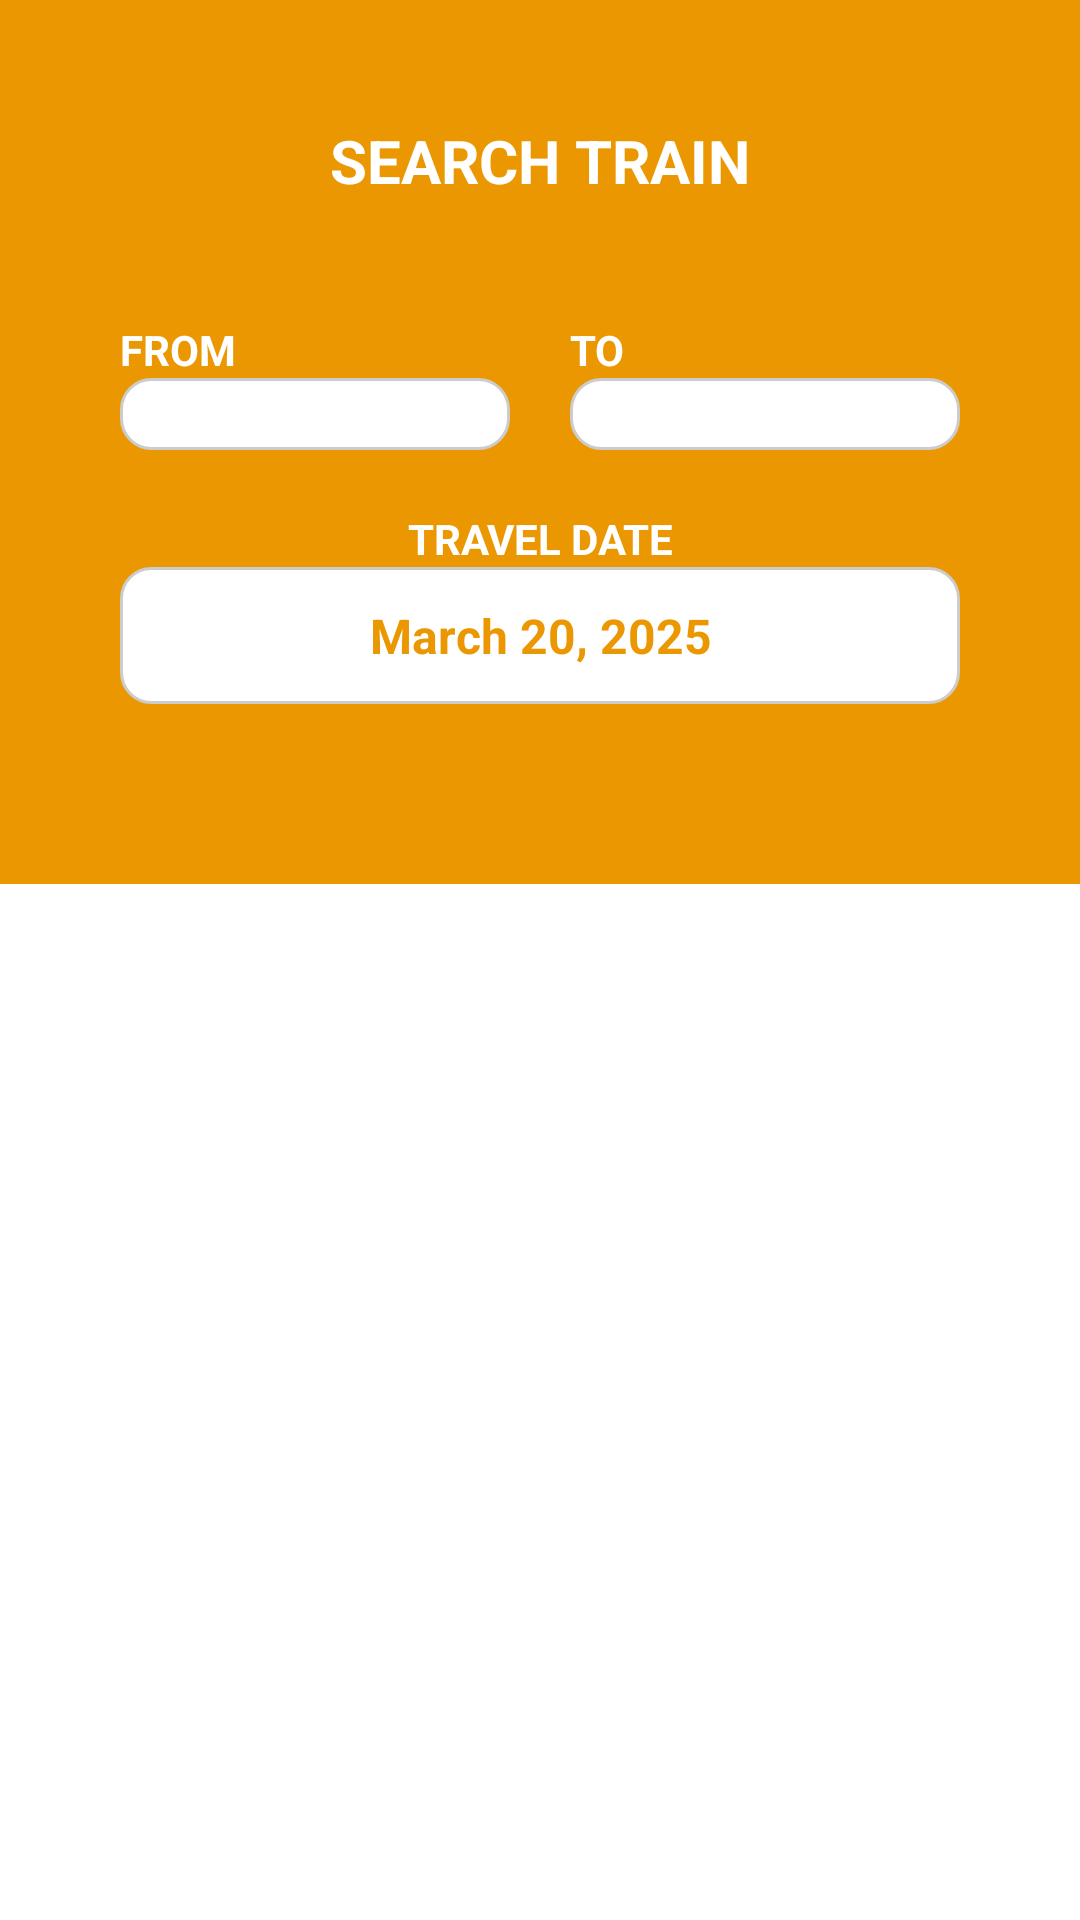

Android layout source for this screen:
<!-- AndroidManifest.xml: application theme Theme.Mayolshawn -->
<!-- res/layout/activity_train_search.xml -->
<LinearLayout xmlns:android="http://schemas.android.com/apk/res/android"
    xmlns:app="http://schemas.android.com/apk/res-auto"
    xmlns:tools="http://schemas.android.com/tools"
    android:layout_width="match_parent"
    android:layout_height="match_parent"
    android:orientation="vertical"
    android:background="@android:color/white"
    tools:context=".TrainSearch">

    
    <LinearLayout
        android:layout_width="match_parent"
        android:layout_height="wrap_content"
        android:background="#eb9701"
        android:padding="40dp"
        android:orientation="vertical">

        
        <TextView
            android:layout_width="match_parent"
            android:layout_height="wrap_content"
            android:text="SEARCH TRAIN"
            android:textSize="20sp"
            android:textStyle="bold"
            android:textColor="#FFFFFF"
            android:gravity="center"
            android:paddingBottom="40dp"/>

        
        <LinearLayout
            android:layout_width="match_parent"
            android:layout_height="wrap_content"
            android:orientation="horizontal"
            android:gravity="center"
            android:layout_marginBottom="20dp">

            
            <LinearLayout
                android:layout_width="0dp"
                android:layout_height="wrap_content"
                android:layout_weight="1"
                android:orientation="vertical"
                android:paddingEnd="10dp">

                <TextView
                    android:layout_width="match_parent"
                    android:layout_height="wrap_content"
                    android:text="FROM"
                    android:textSize="14sp"
                    android:textStyle="bold"
                    android:textColor="@android:color/white"/>

                <Spinner
                    android:id="@+id/from_city"
                    android:layout_width="match_parent"
                    android:layout_height="wrap_content"
                    android:background="@drawable/input_field_bg"
                    android:padding="12dp"/>
            </LinearLayout>

            
            <LinearLayout
                android:layout_width="0dp"
                android:layout_height="wrap_content"
                android:layout_weight="1"
                android:orientation="vertical"
                android:paddingStart="10dp">

                <TextView
                    android:layout_width="match_parent"
                    android:layout_height="wrap_content"
                    android:text="TO"
                    android:textSize="14sp"
                    android:textStyle="bold"
                    android:textColor="@android:color/white"/>

                <Spinner
                    android:id="@+id/to_city"
                    android:layout_width="match_parent"
                    android:layout_height="wrap_content"
                    android:background="@drawable/input_field_bg"
                    android:padding="12dp"/>
            </LinearLayout>
        </LinearLayout>

        
        <LinearLayout
            android:layout_width="match_parent"
            android:layout_height="wrap_content"
            android:orientation="vertical"
            android:gravity="center"
            android:layout_marginBottom="20dp">

            <TextView
                android:layout_width="match_parent"
                android:layout_height="wrap_content"
                android:text="TRAVEL DATE"
                android:textSize="14sp"
                android:textStyle="bold"
                android:textColor="@android:color/white"
                android:gravity="center"/>

            <TextView
                android:id="@+id/travel_date"
                android:layout_width="match_parent"
                android:layout_height="wrap_content"
                android:background="@drawable/input_field_bg"
                android:padding="12dp"
                android:text="March 20, 2025"
                android:textStyle="bold"
                android:textSize="16sp"
                android:textColor="#eb9701"
                android:gravity="center"/>
        </LinearLayout>
    </LinearLayout>

    
    <LinearLayout
        android:layout_width="match_parent"
        android:layout_height="0dp"
        android:layout_weight="1"
        android:orientation="vertical"
        android:background="@android:color/white"
        android:padding="20dp">

        
        <ListView
            android:id="@+id/train_list"
            android:layout_width="match_parent"
            android:layout_height="0dp"
            android:layout_weight="1"
            android:divider="@android:color/darker_gray"
            android:dividerHeight="1dp"/>

        
        <Button
            android:id="@+id/book_train"
            android:layout_width="match_parent"
            android:layout_height="wrap_content"
            android:text="BOOK TICKET"
            android:backgroundTint="#EB9701"
            android:textColor="#FFFFFF"
            android:textStyle="bold"
            android:padding="15dp"
            android:layout_marginTop="10dp"
            android:visibility="gone"/> 
    </LinearLayout>

</LinearLayout>
<!-- resources referenced by this layout -->
<resources>
  <!-- drawable input_field_bg (drawable) -->
  <?xml version="1.0" encoding="utf-8"?>
  <shape xmlns:android="http://schemas.android.com/apk/res/android" android:shape="rectangle">
      <corners android:radius="10dp"/>
      <solid android:color="#FFFFFF"/>
      <stroke android:width="1dp" android:color="#CCCCCC"/>
  </shape>
  <style name="Theme.Mayolshawn" parent="Base.Theme.Mayolshawn" />
  <style name="Base.Theme.Mayolshawn" parent="Theme.Material3.DayNight.NoActionBar">
          
          
      </style>
</resources>
